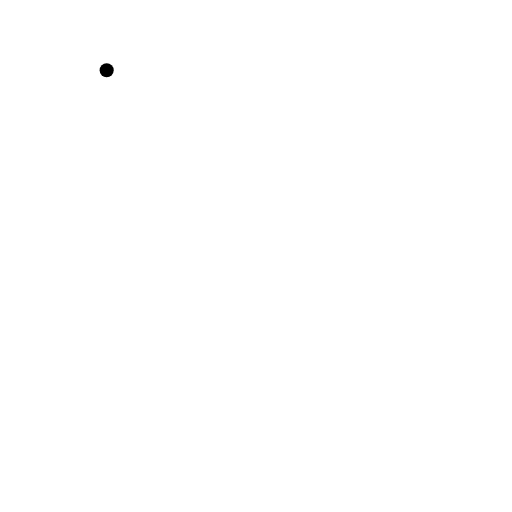
t = 0.00 s
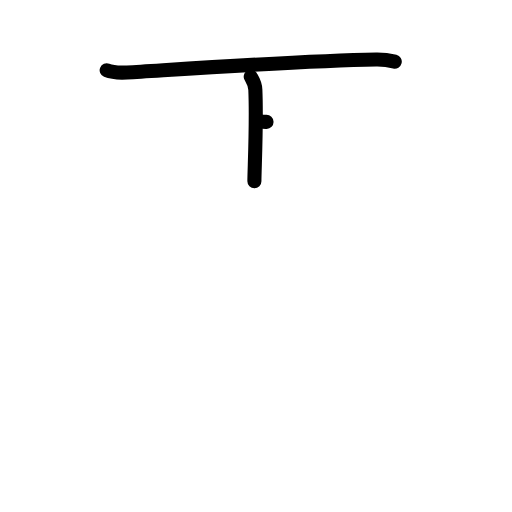
t = 2.20 s
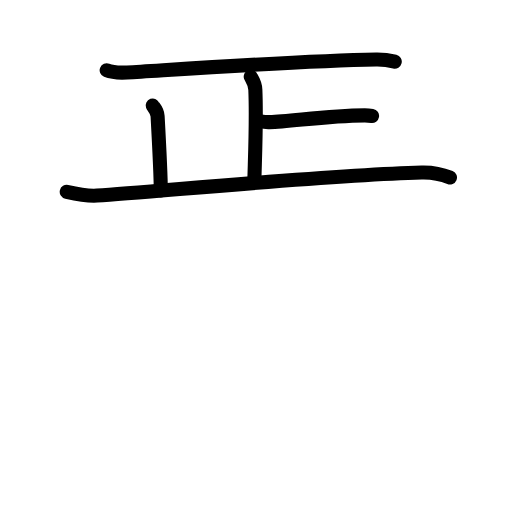
t = 4.40 s
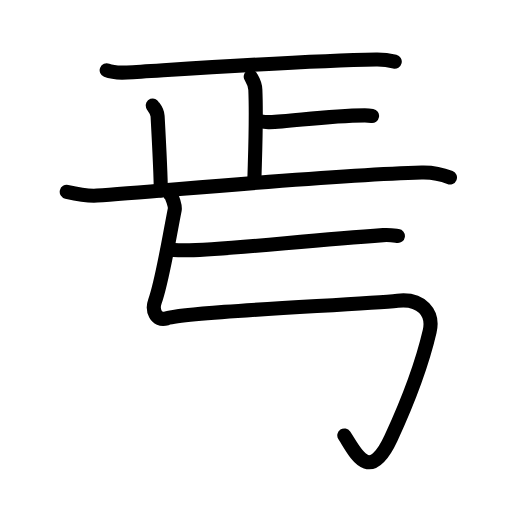
t = 6.60 s
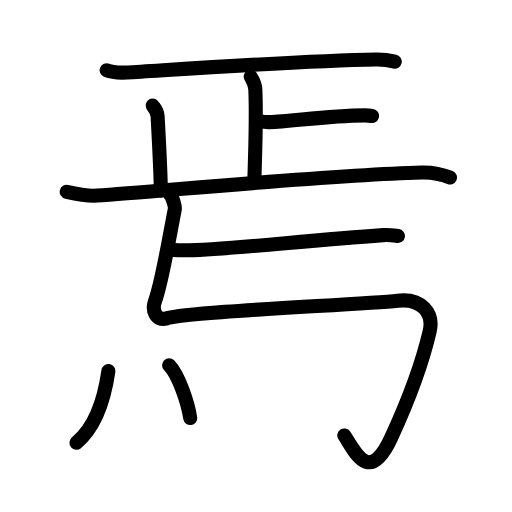
t = 8.80 s
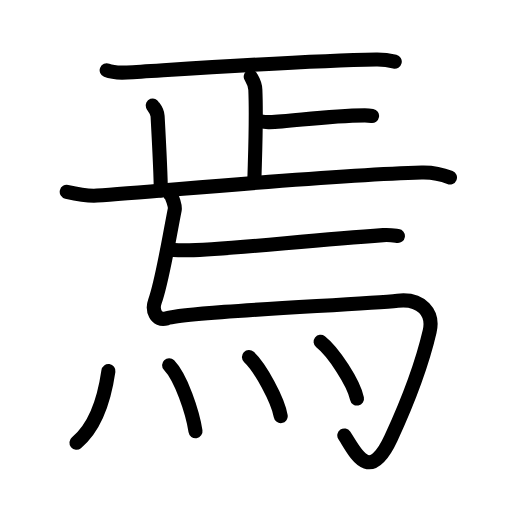
t = 11.00 s

The animated SVG that drew these frames (rendered in a browser with its animation timeline set to each time). Animation: 37 SMIL elements (animate=37); one cycle of 11.00 s.

<?xml version="1.0" encoding="UTF-8"?>
<!--
AniKanjiVG is licensed by CC-BY-SA Paul C. Sommerhoff (https://bitbucket.org/sommerhoff/anikanjivg).
AniKanjiVG uses KanjiVG which is licensed by CC-BY-SA Ulrich Apel (http://kanjivg.tagaini.net).
See also http://creativecommons.org/licenses/by-sa/3.0/
-->
<svg xmlns:kvg='http://kanjivg.tagaini.net' xmlns='http://www.w3.org/2000/svg' width='109' height='109' viewBox='0 0 109 109' style='fill:none;stroke:#000000;stroke-width:3;stroke-linecap:round;stroke-linejoin:round;' id="kvg:kanji_07109"><g id="kvg:07109" kvg:element="焉"><g id="kvg:07109-g1" kvg:element="正" kvg:position="top"><g id="kvg:07109-g2" kvg:element="一" kvg:radical="nelson"><path id="kvg:07109-s1" kvg:type="㇐" d="M22.71,14.97c1.13,0.46,3.19,0.52,4.32,0.46c11.31-0.68,37.22-2.5,53.06-2.76c1.88-0.03,3.01,0.22,3.95,0.45"><animate attributeName="d" begin="0.0s" dur="0.3333333333333333s" from="M22.71,14.97C22.71,14.97,22.71,14.97,22.71,14.97" to="M22.71,14.97c1.13,0.46,3.19,0.52,4.32,0.46" />
<animate attributeName="d" begin="0.3333333333333333s" dur="0.3333333333333333s" from="M22.71,14.97c1.13,0.46,3.19,0.52,4.32,0.46c0,0,0,0,0,0,0" to="M22.71,14.97c1.13,0.46,3.19,0.52,4.32,0.46c11.31-0.68,37.22-2.5,53.06-2.76" />
<animate attributeName="d" begin="0.6666666666666666s" dur="0.3333333333333333s" from="M22.71,14.97c1.13,0.46,3.19,0.52,4.32,0.46c11.31-0.68,37.22-2.5,53.06-2.76c0,0,0,0,0,0,0" to="M22.71,14.97c1.13,0.46,3.19,0.52,4.32,0.46c11.31-0.68,37.22-2.5,53.06-2.76c1.88-0.03,3.01,0.22,3.95,0.45" />
</path>
</g>
<g id="kvg:07109-g3" kvg:element="止"><g id="kvg:07109-g4" kvg:element="卜" kvg:original="ト"><path id="kvg:07109-s2" kvg:type="㇑a" d="M53.38,16.3c0.07,0.24,0.92,1.26,0.98,2.79c0.31,7.37-0.2,16.99-0.2,19.5"><animate attributeName="d" begin="1.0s" dur="0.5s" from="M53.38,16.3C53.38,16.3,53.38,16.3,53.38,16.3" to="M53.38,16.3c0.07,0.24,0.92,1.26,0.98,2.79" />
<animate attributeName="d" begin="1.5s" dur="0.5s" from="M53.38,16.3c0.07,0.24,0.92,1.26,0.98,2.79c0,0,0,0,0,0,0" to="M53.38,16.3c0.07,0.24,0.92,1.26,0.98,2.79c0.31,7.37-0.2,16.99-0.2,19.5" />
<animate attributeName="d" begin="0s" dur="1.0s" from="M-100,-100" to="M-100,-100" />
</path>
<path id="kvg:07109-s3" kvg:type="㇐b" d="M55.73,25.88c0.44,0.12,1.24,0.13,1.68,0.12c4.22-0.01,11.86-1.4,20.26-1.44c0.73,0,1.17,0.06,1.54,0.12"><animate attributeName="d" begin="2.0s" dur="0.3333333333333333s" from="M55.73,25.88C55.73,25.88,55.73,25.88,55.73,25.88" to="M55.73,25.88c0.44,0.12,1.24,0.13,1.68,0.12" />
<animate attributeName="d" begin="2.3333333333333335s" dur="0.3333333333333333s" from="M55.73,25.88c0.44,0.12,1.24,0.13,1.68,0.12c0,0,0,0,0,0,0" to="M55.73,25.88c0.44,0.12,1.24,0.13,1.68,0.12c4.22-0.01,11.86-1.4,20.26-1.44" />
<animate attributeName="d" begin="2.6666666666666665s" dur="0.3333333333333333s" from="M55.73,25.88c0.44,0.12,1.24,0.13,1.68,0.12c4.22-0.01,11.86-1.4,20.26-1.44c0,0,0,0,0,0,0" to="M55.73,25.88c0.44,0.12,1.24,0.13,1.68,0.12c4.22-0.01,11.86-1.4,20.26-1.44c0.73,0,1.17,0.06,1.54,0.12" />
<animate attributeName="d" begin="0s" dur="2.0s" from="M-100,-100" to="M-100,-100" />
</path>
</g>
<path id="kvg:07109-s4" kvg:type="㇑a" d="M32.51,22.46c0.07,0.2,0.97,1.03,1.04,2.28c0.33,6.02,0.68,13.77,0.68,15.81"><animate attributeName="d" begin="3.0s" dur="0.5s" from="M32.51,22.46C32.51,22.46,32.51,22.46,32.51,22.46" to="M32.51,22.46c0.07,0.2,0.97,1.03,1.04,2.28" />
<animate attributeName="d" begin="3.5s" dur="0.5s" from="M32.51,22.46c0.07,0.2,0.97,1.03,1.04,2.28c0,0,0,0,0,0,0" to="M32.51,22.46c0.07,0.2,0.97,1.03,1.04,2.28c0.33,6.02,0.68,13.77,0.68,15.81" />
<animate attributeName="d" begin="0s" dur="3.0s" from="M-100,-100" to="M-100,-100" />
</path>
<path id="kvg:07109-s5" kvg:type="㇐" d="M14.21,40.84c1.57,0.36,4.95,0.9,6.45,0.8c13.34-0.89,49.09-4.39,69.11-4.92c2.52-0.07,4.71,0.54,6.02,1.08"><animate attributeName="d" begin="4.0s" dur="0.3333333333333333s" from="M14.21,40.84C14.21,40.84,14.21,40.84,14.21,40.84" to="M14.21,40.84c1.57,0.36,4.95,0.9,6.45,0.8" />
<animate attributeName="d" begin="4.333333333333333s" dur="0.3333333333333333s" from="M14.21,40.84c1.57,0.36,4.95,0.9,6.45,0.8c0,0,0,0,0,0,0" to="M14.21,40.84c1.57,0.36,4.95,0.9,6.45,0.8c13.34-0.89,49.09-4.39,69.11-4.92" />
<animate attributeName="d" begin="4.666666666666667s" dur="0.3333333333333333s" from="M14.21,40.84c1.57,0.36,4.95,0.9,6.45,0.8c13.34-0.89,49.09-4.39,69.11-4.92c0,0,0,0,0,0,0" to="M14.21,40.84c1.57,0.36,4.95,0.9,6.45,0.8c13.34-0.89,49.09-4.39,69.11-4.92c2.52-0.07,4.71,0.54,6.02,1.08" />
<animate attributeName="d" begin="0s" dur="4.0s" from="M-100,-100" to="M-100,-100" />
</path>
</g>
</g>
<g id="kvg:07109-g5" kvg:position="bottom"><path id="kvg:07109-s6" kvg:type="㇐" d="M35.73,53.09c0.9,0.2,2.54,0.2,3.44,0.2c8.63-0.01,24.83-2.04,42.4-3.24c1.49-0.1,2.39,0.09,3.14,0.19"><animate attributeName="d" begin="5.0s" dur="0.3333333333333333s" from="M35.73,53.09C35.73,53.09,35.73,53.09,35.73,53.09" to="M35.73,53.09c0.9,0.2,2.54,0.2,3.44,0.2" />
<animate attributeName="d" begin="5.333333333333333s" dur="0.3333333333333333s" from="M35.73,53.09c0.9,0.2,2.54,0.2,3.44,0.2c0,0,0,0,0,0,0" to="M35.73,53.09c0.9,0.2,2.54,0.2,3.44,0.2c8.63-0.01,24.83-2.04,42.4-3.24" />
<animate attributeName="d" begin="5.666666666666667s" dur="0.3333333333333333s" from="M35.73,53.09c0.9,0.2,2.54,0.2,3.44,0.2c8.63-0.01,24.83-2.04,42.4-3.24c0,0,0,0,0,0,0" to="M35.73,53.09c0.9,0.2,2.54,0.2,3.44,0.2c8.63-0.01,24.83-2.04,42.4-3.24c1.49-0.1,2.39,0.09,3.14,0.19" />
<animate attributeName="d" begin="0s" dur="5.0s" from="M-100,-100" to="M-100,-100" />
</path>
<path id="kvg:07109-s7" kvg:type="㇟" d="M36.25,41.5c0.46,0.38,1.08,2.48,0.95,3.12C35.75,52,34.5,60,32.97,64.2c-0.62,1.69,0.13,4.27,2.51,3.58c5.27-1.53,41.3-2.9,49.17-3.77c5.12-0.57,7.73,2.65,6.82,6.53C89.5,79,86.25,86.75,83.25,93.25C78.56,103.41,75.5,96,73.3,92.7"><animate attributeName="d" begin="6.0s" dur="0.14285714285714285s" from="M36.25,41.5C36.25,41.5,36.25,41.5,36.25,41.5" to="M36.25,41.5c0.46,0.38,1.08,2.48,0.95,3.12" />
<animate attributeName="d" begin="6.142857142857143s" dur="0.14285714285714285s" from="M36.25,41.5c0.46,0.38,1.08,2.48,0.95,3.12c0,0,0,0,0,0,0" to="M36.25,41.5c0.46,0.38,1.08,2.48,0.95,3.12C35.75,52,34.5,60,32.97,64.2" />
<animate attributeName="d" begin="6.285714285714286s" dur="0.14285714285714285s" from="M36.25,41.5c0.46,0.38,1.08,2.48,0.95,3.12C35.75,52,34.5,60,32.97,64.2c0,0,0,0,0,0,0" to="M36.25,41.5c0.46,0.38,1.08,2.48,0.95,3.12C35.75,52,34.5,60,32.97,64.2c-0.62,1.69,0.13,4.27,2.51,3.58" />
<animate attributeName="d" begin="6.428571428571429s" dur="0.14285714285714285s" from="M36.25,41.5c0.46,0.38,1.08,2.48,0.95,3.12C35.75,52,34.5,60,32.97,64.2c-0.62,1.69,0.13,4.27,2.51,3.58c0,0,0,0,0,0,0" to="M36.25,41.5c0.46,0.38,1.08,2.48,0.95,3.12C35.75,52,34.5,60,32.97,64.2c-0.62,1.69,0.13,4.27,2.51,3.58c5.27-1.53,41.3-2.9,49.17-3.77" />
<animate attributeName="d" begin="6.571428571428571s" dur="0.14285714285714285s" from="M36.25,41.5c0.46,0.38,1.08,2.48,0.95,3.12C35.75,52,34.5,60,32.97,64.2c-0.62,1.69,0.13,4.27,2.51,3.58c5.27-1.53,41.3-2.9,49.17-3.77c0,0,0,0,0,0,0" to="M36.25,41.5c0.46,0.38,1.08,2.48,0.95,3.12C35.75,52,34.5,60,32.97,64.2c-0.62,1.69,0.13,4.27,2.51,3.58c5.27-1.53,41.3-2.9,49.17-3.77c5.12-0.57,7.73,2.65,6.82,6.53" />
<animate attributeName="d" begin="6.714285714285714s" dur="0.14285714285714285s" from="M36.25,41.5c0.46,0.38,1.08,2.48,0.95,3.12C35.75,52,34.5,60,32.97,64.2c-0.62,1.69,0.13,4.27,2.51,3.58c5.27-1.53,41.3-2.9,49.17-3.77c5.12-0.57,7.73,2.65,6.82,6.53c0,0,0,0,0,0,0" to="M36.25,41.5c0.46,0.38,1.08,2.48,0.95,3.12C35.75,52,34.5,60,32.97,64.2c-0.62,1.69,0.13,4.27,2.51,3.58c5.27-1.53,41.3-2.9,49.17-3.77c5.12-0.57,7.73,2.65,6.82,6.53C89.5,79,86.25,86.75,83.25,93.25" />
<animate attributeName="d" begin="6.857142857142857s" dur="0.14285714285714285s" from="M36.25,41.5c0.46,0.38,1.08,2.48,0.95,3.12C35.75,52,34.5,60,32.97,64.2c-0.62,1.69,0.13,4.27,2.51,3.58c5.27-1.53,41.3-2.9,49.17-3.77c5.12-0.57,7.73,2.65,6.82,6.53C89.5,79,86.25,86.75,83.25,93.25c0,0,0,0,0,0,0" to="M36.25,41.5c0.46,0.38,1.08,2.48,0.95,3.12C35.75,52,34.5,60,32.97,64.2c-0.62,1.69,0.13,4.27,2.51,3.58c5.27-1.53,41.3-2.9,49.17-3.77c5.12-0.57,7.73,2.65,6.82,6.53C89.5,79,86.25,86.75,83.25,93.25C78.56,103.41,75.5,96,73.3,92.7" />
<animate attributeName="d" begin="0s" dur="6.0s" from="M-100,-100" to="M-100,-100" />
</path>
<g id="kvg:07109-g6" kvg:element="灬" kvg:variant="true" kvg:original="火" kvg:radical="tradit"><path id="kvg:07109-s8" kvg:type="㇔" d="M23.08,79c-0.83,5.75-2.83,12-6.8,15.25"><animate attributeName="d" begin="7.0s" dur="1.0s" from="M23.08,79C23.08,79,23.08,79,23.08,79" to="M23.08,79c-0.83,5.75-2.83,12-6.8,15.25" />
<animate attributeName="d" begin="0s" dur="7.0s" from="M-100,-100" to="M-100,-100" />
</path>
<path id="kvg:07109-s9" kvg:type="㇔" d="M36,77.75c2.55,2.65,4.98,9.93,5.62,14.05"><animate attributeName="d" begin="8.0s" dur="1.0s" from="M36,77.75C36,77.75,36,77.75,36,77.75" to="M36,77.75c2.55,2.65,4.98,9.93,5.62,14.05" />
<animate attributeName="d" begin="0s" dur="8.0s" from="M-100,-100" to="M-100,-100" />
</path>
<path id="kvg:07109-s10" kvg:type="㇔" d="M53,76c2.39,2.22,6.16,9.12,6.76,12.58"><animate attributeName="d" begin="9.0s" dur="1.0s" from="M53,76C53,76,53,76,53,76" to="M53,76c2.39,2.22,6.16,9.12,6.76,12.58" />
<animate attributeName="d" begin="0s" dur="9.0s" from="M-100,-100" to="M-100,-100" />
</path>
<path id="kvg:07109-s11" kvg:type="㇔" d="M68.25,72.75c2.74,2.14,7.07,8.78,7.75,12.1"><animate attributeName="d" begin="10.0s" dur="1.0s" from="M68.25,72.75C68.25,72.75,68.25,72.75,68.25,72.75" to="M68.25,72.75c2.74,2.14,7.07,8.78,7.75,12.1" />
<animate attributeName="d" begin="0s" dur="10.0s" from="M-100,-100" to="M-100,-100" />
</path>
</g>
</g>
</g>
</svg>
